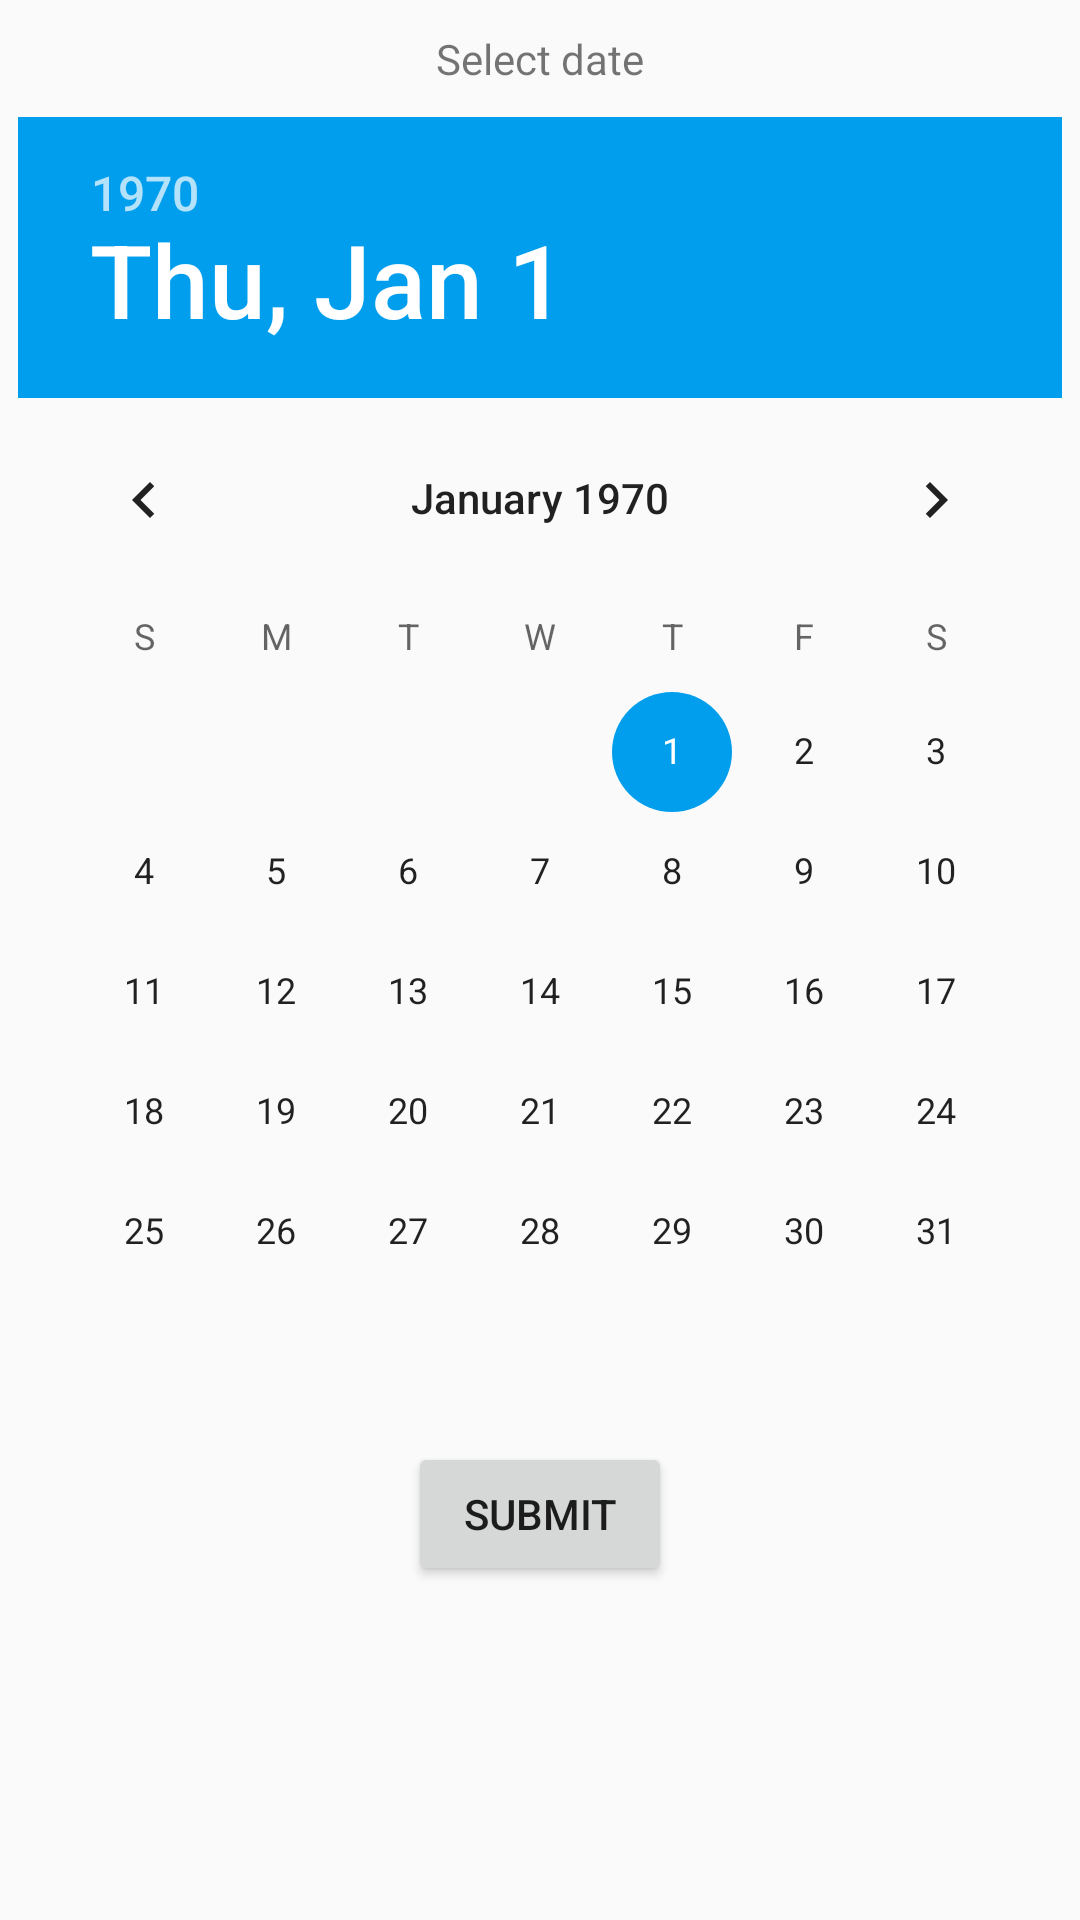

Write the Android layout XML for this screen, with the resource values it uses.
<!-- AndroidManifest.xml: application theme AppTheme -->
<!-- res/layout/date_filter.xml -->
<?xml version="1.0" encoding="utf-8"?>
<LinearLayout xmlns:android="http://schemas.android.com/apk/res/android"
    android:orientation="vertical" android:layout_width="match_parent"
    android:layout_height="wrap_content">

    <TextView
        android:layout_width="match_parent"
        android:layout_height="wrap_content"
        android:padding="10dp"
        android:gravity="center"
        android:text="Select date"
        />

    <DatePicker
        android:layout_width="wrap_content"
        android:id="@+id/date_picker"
        android:layout_height="wrap_content"
        android:layout_gravity="center_horizontal"
        />

    <Button
        android:layout_width="wrap_content"
        android:layout_height="wrap_content"
        android:text="SUBMIT"
        android:layout_gravity="center_horizontal"
        android:layout_margin="10dp"
        android:id="@+id/submit"
        />

</LinearLayout>
<!-- resources referenced by this layout -->
<resources>
  <style name="AppTheme" parent="Theme.AppCompat.Light.NoActionBar">
          
          <item name="colorPrimary">@color/colorPrimary</item>
          <item name="colorPrimaryDark">@color/colorPrimaryDark</item>
          <item name="colorAccent">@color/colorAccent</item>
      </style>
  <color name="colorPrimary">#019EEd</color>
  <color name="colorPrimaryDark">#303F9F</color>
  <color name="colorAccent">#019EEd</color>
</resources>
